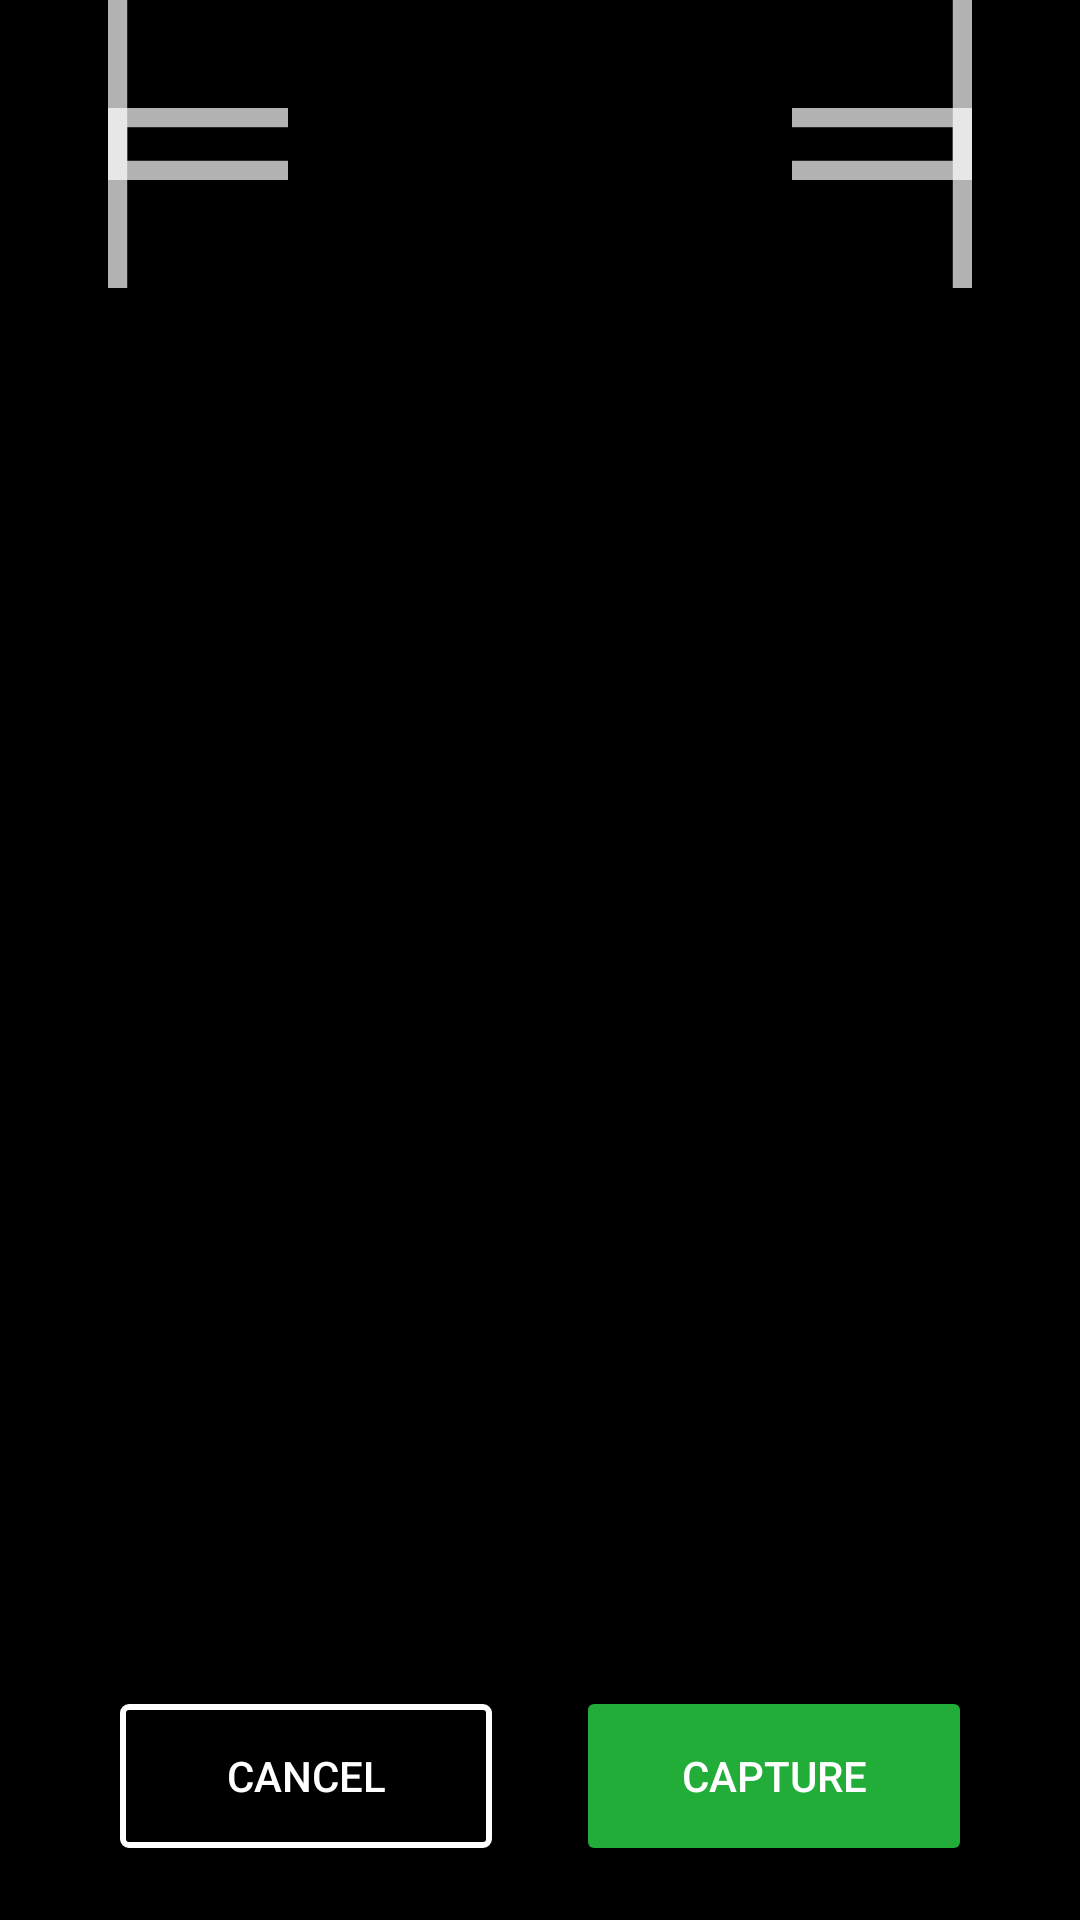

Here is an Android app screen rendered from its layout file. Give the layout XML and the strings, colors and styles it references.
<!-- AndroidManifest.xml: application theme AppTheme -->
<!-- res/layout/fragment_face_capture.xml -->
<RelativeLayout xmlns:android="http://schemas.android.com/apk/res/android"
    xmlns:app="http://schemas.android.com/apk/res-auto"
    android:layout_width="match_parent"
    android:layout_height="match_parent"
    android:background="@android:color/black"
    android:clickable="true">

    <android.support.v7.widget.Toolbar
        android:id="@+id/toolbar"
        android:layout_width="match_parent"
        android:layout_height="?attr/actionBarSize"
        android:layout_alignParentTop="true"
        android:background="@color/colorPrimary"
        android:visibility="gone"
        app:popupTheme="@style/ThemeOverlay.AppCompat.Light"
        app:theme="@style/ThemeOverlay.AppCompat.ActionBar"
        app:title="@string/label_face_capture" />

    <com.neurotec.biometrics.view.NFaceView
        android:id="@+id/biometric_view"
        android:layout_width="@dimen/camera_view_width"
        android:layout_height="@dimen/camera_view_height"
        android:layout_below="@id/toolbar" />

    <View
        android:id="@+id/mask_top"
        android:layout_width="match_parent"
        android:layout_height="@dimen/camera_mask_margin"
        android:layout_below="@id/toolbar"
        android:layout_marginEnd="@dimen/camera_mask_margin"
        android:layout_marginStart="@dimen/camera_mask_margin"
        android:background="#000000" />

    <View
        android:id="@+id/mask_start"
        android:layout_width="@dimen/camera_mask_margin"
        android:layout_height="match_parent"
        android:layout_alignParentStart="true"
        android:layout_below="@id/toolbar"
        android:background="#000000" />

    <View
        android:id="@+id/mask_end"
        android:layout_width="@dimen/camera_mask_margin"
        android:layout_height="match_parent"
        android:layout_alignParentEnd="true"
        android:layout_below="@id/toolbar"
        android:background="#000000" />

    <View
        android:id="@+id/mask_bottom"
        android:layout_width="match_parent"
        android:layout_height="match_parent"
        android:layout_below="@id/toolbar"
        android:layout_marginEnd="@dimen/camera_mask_margin"
        android:layout_marginStart="@dimen/camera_mask_margin"
        android:background="#000000" />

    <ImageView
        android:id="@+id/focus_top_left"
        android:layout_width="wrap_content"
        android:layout_height="wrap_content"
        android:layout_alignParentLeft="true"
        android:layout_below="@id/toolbar"
        android:layout_marginLeft="@dimen/camera_mask_margin"
        android:layout_marginTop="@dimen/camera_mask_margin"
        android:alpha="0.7"
        android:src="@drawable/ic_camera_top_left_72dp" />

    <ImageView
        android:id="@+id/focus_top_right"
        android:layout_width="wrap_content"
        android:layout_height="wrap_content"
        android:layout_alignParentRight="true"
        android:layout_below="@id/toolbar"
        android:layout_marginRight="@dimen/camera_mask_margin"
        android:layout_marginTop="@dimen/camera_mask_margin"
        android:alpha="0.7"
        android:src="@drawable/ic_camera_top_right_72dp" />

    <ImageView
        android:id="@+id/focus_bottom_left"
        android:layout_width="wrap_content"
        android:layout_height="wrap_content"
        android:layout_alignParentLeft="true"
        android:layout_below="@id/toolbar"
        android:layout_marginLeft="@dimen/camera_mask_margin"
        android:alpha="0.7"
        android:src="@drawable/ic_camera_bottom_left_72dp" />

    <ImageView
        android:id="@+id/focus_bottom_right"
        android:layout_width="wrap_content"
        android:layout_height="wrap_content"
        android:layout_alignParentRight="true"
        android:layout_below="@id/toolbar"
        android:layout_marginRight="@dimen/camera_mask_margin"
        android:alpha="0.7"
        android:src="@drawable/ic_camera_bottom_right_72dp" />

    <LinearLayout
        android:layout_width="match_parent"
        android:layout_height="wrap_content"
        android:layout_alignParentBottom="true"
        android:layout_marginBottom="@dimen/common_margin_large"
        android:layout_marginEnd="@dimen/common_margin_large"
        android:layout_marginStart="@dimen/common_margin_large"
        android:orientation="horizontal"
        android:paddingEnd="@dimen/common_margin_medium"
        android:paddingStart="@dimen/common_margin_medium">

        <Button
            android:id="@+id/action_negative"
            android:layout_width="0dp"
            android:layout_height="@dimen/capture_button_height"
            android:layout_marginEnd="@dimen/common_margin_medium"
            android:layout_weight="1"
            android:background="@drawable/button_negative"
            android:text="@android:string/cancel"
            android:textColor="@android:color/white" />

        <Button
            android:id="@+id/action_positive"
            android:layout_width="0dp"
            android:layout_height="@dimen/capture_button_height"
            android:layout_marginStart="@dimen/common_margin_medium"
            android:layout_weight="1"
            android:background="@drawable/button_positive"
            android:text="@string/text_action_face_capture"
            android:textColor="@android:color/white" />

    </LinearLayout>
</RelativeLayout>
<!-- resources referenced by this layout -->
<resources>
  <color name="colorPrimary">@android:color/black</color>
  <dimen name="camera_mask_margin">@dimen/common_margin_large</dimen>
  <dimen name="camera_view_height">480dp</dimen>
  <dimen name="camera_view_width">360dp</dimen>
  <dimen name="capture_button_height">48dp</dimen>
  <dimen name="common_margin_large">24dp</dimen>
  <dimen name="common_margin_medium">16dp</dimen>
  <!-- drawable button_positive (drawable) -->
  <?xml version="1.0" encoding="utf-8"?>
  <selector xmlns:android="http://schemas.android.com/apk/res/android">
      
      <item android:state_enabled="false">
          <shape android:shape="rectangle">
              <corners android:radius="@dimen/common_button_rounded_corner_radius" />
              <solid android:color="@color/button_positive_enabled" />
          </shape>
      </item>
      <item android:state_pressed="true">
          <shape android:shape="rectangle">
              <corners android:radius="@dimen/common_button_rounded_corner_radius" />
              <solid android:color="@color/button_positive_pressed" />
          </shape>
      </item>
      <item android:state_focused="true">
          <shape android:shape="rectangle">
              <corners android:radius="@dimen/common_button_rounded_corner_radius" />
              <solid android:color="@color/button_positive_pressed" />
          </shape>
      </item>
      <item android:state_enabled="true">
          <shape android:shape="rectangle">
              <corners android:radius="@dimen/common_button_rounded_corner_radius" />
              <solid android:color="@color/button_positive_enabled" />
          </shape>
      </item>
  </selector>
  <string name="label_face_capture">Face capture</string>
  <string name="text_action_face_capture">Capture</string>
  <style name="AppTheme" parent="Theme.AppCompat">
          <item name="colorPrimary">@color/colorPrimary</item>
          <item name="colorPrimaryDark">@color/colorPrimaryDark</item>
          <item name="colorAccent">@color/colorAccent</item>
          
      </style>
  <dimen name="common_button_rounded_corner_radius">2dp</dimen>
  <dimen name="common_button_border_width">2dp</dimen>
  <color name="button_negative_pressed">#88FFFFFF</color>
  <color name="button_positive_enabled">#22AC38</color>
  <color name="button_positive_pressed">#148A27</color>
  <color name="colorPrimaryDark">@android:color/black</color>
  <color name="colorAccent">#22AC38</color>
</resources>
